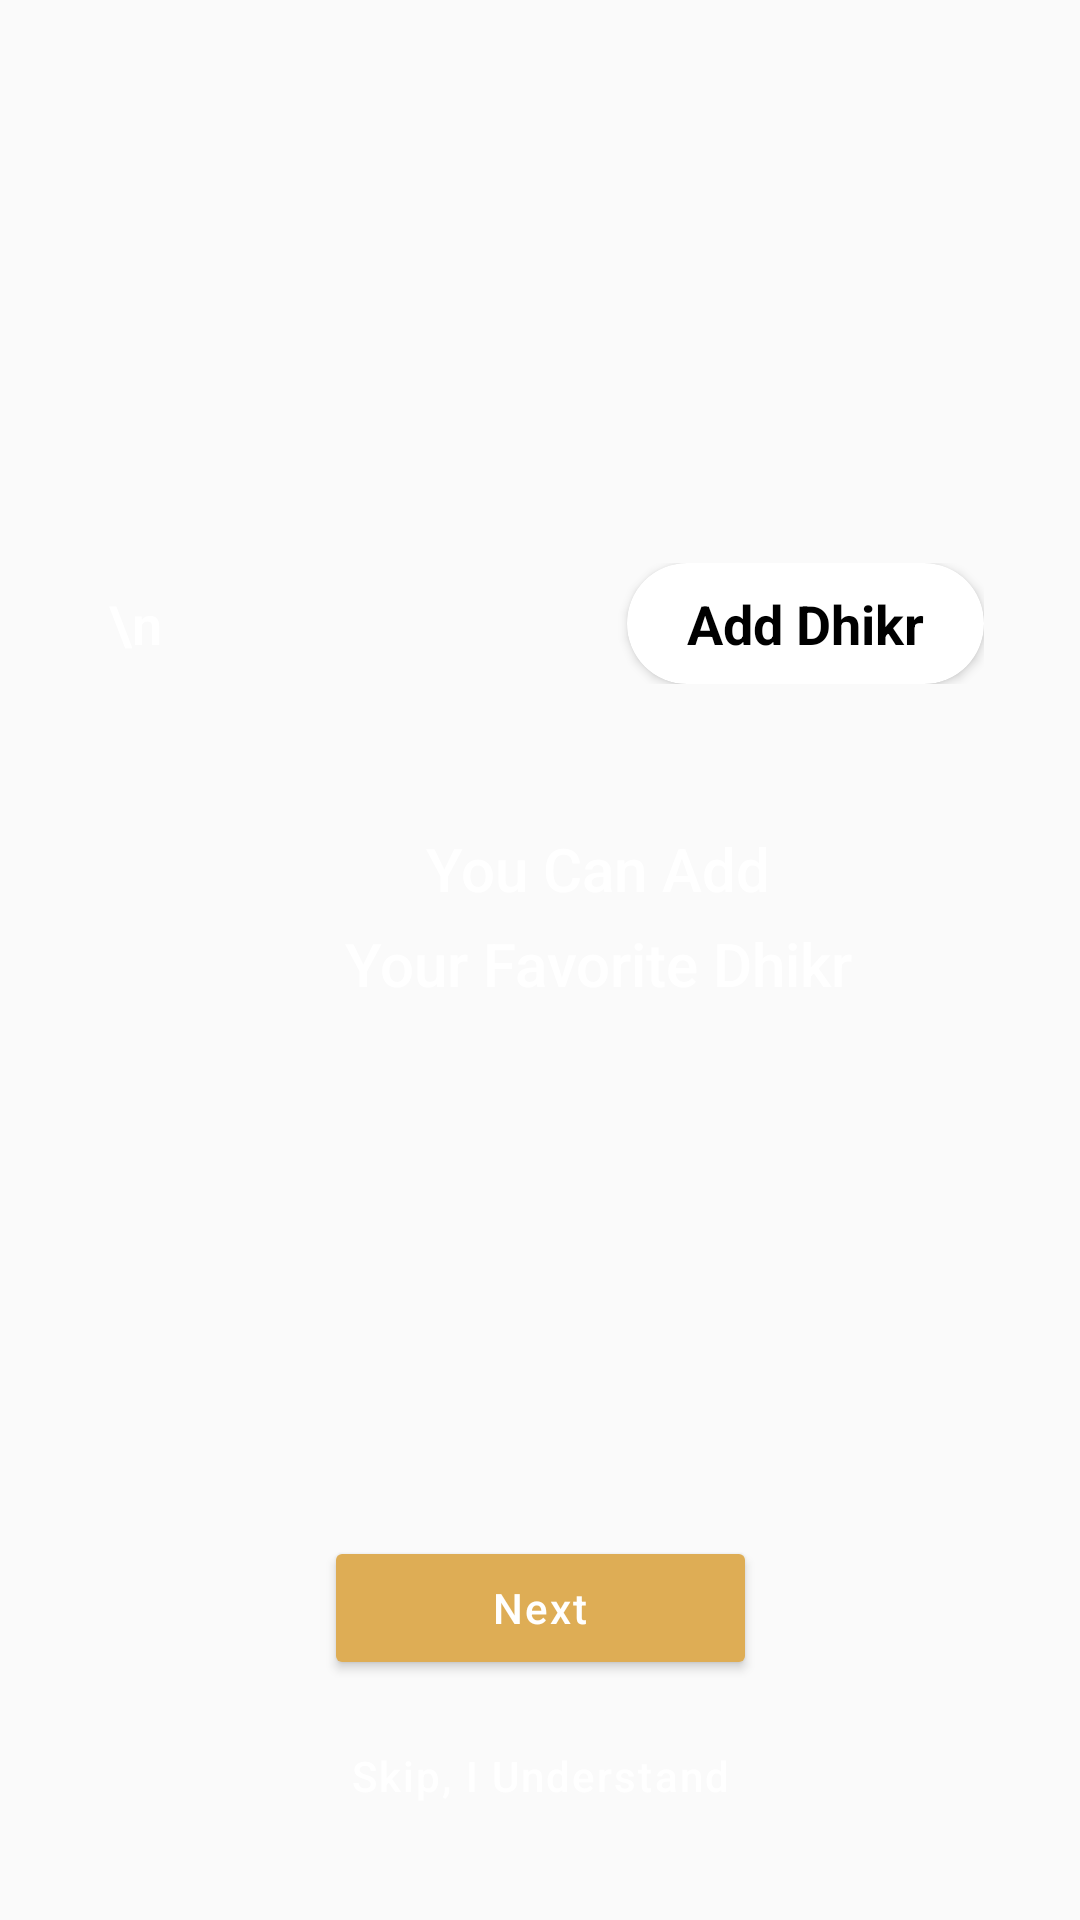

Android layout source for this screen:
<!-- AndroidManifest.xml: application theme AppTheme -->
<!-- res/layout/dialog_guide_main.xml -->
<?xml version="1.0" encoding="utf-8"?>
<androidx.constraintlayout.widget.ConstraintLayout xmlns:android="http://schemas.android.com/apk/res/android"
    xmlns:app="http://schemas.android.com/apk/res-auto"
    xmlns:tools="http://schemas.android.com/tools"
    android:layout_width="match_parent"
    android:layout_height="match_parent"
    tools:background="@color/colorBackgroundTarget">

    <androidx.constraintlayout.widget.ConstraintLayout
        android:id="@+id/clAddDhikrGuide"
        android:layout_width="match_parent"
        android:layout_height="wrap_content"
        app:layout_constraintEnd_toEndOf="parent"
        app:layout_constraintStart_toStartOf="parent"
        app:layout_constraintTop_toTopOf="parent"
        tools:visibility="visible">

        <ImageView
            android:id="@+id/ivBackground"
            android:layout_width="match_parent"
            android:layout_height="0dp"
            android:scaleType="centerCrop"
            app:layout_constraintDimensionRatio="180:122"
            app:layout_constraintEnd_toEndOf="parent"
            app:layout_constraintStart_toStartOf="parent"
            app:layout_constraintTop_toTopOf="parent"
            tools:ignore="ContentDescription" />

        <androidx.constraintlayout.widget.ConstraintLayout
            android:id="@+id/appBarLayout"
            android:layout_width="match_parent"
            android:layout_height="?android:actionBarSize"
            app:layout_constraintEnd_toEndOf="parent"
            app:layout_constraintStart_toStartOf="parent"
            app:layout_constraintTop_toTopOf="parent">

            <LinearLayout
                android:id="@+id/llMore"
                android:layout_width="wrap_content"
                android:layout_height="wrap_content"
                android:layout_marginEnd="16dp"
                android:background="?android:actionBarItemBackground"
                android:gravity="center"
                android:orientation="vertical"
                app:layout_constraintBottom_toBottomOf="parent"
                app:layout_constraintEnd_toEndOf="parent"
                app:layout_constraintTop_toTopOf="parent">

                <ImageView
                    android:id="@+id/ivMore"
                    android:layout_width="wrap_content"
                    android:layout_height="wrap_content"
                    android:visibility="gone"
                    app:srcCompat="@drawable/ic_guide_more"
                    tools:ignore="ContentDescription" />

            </LinearLayout>

        </androidx.constraintlayout.widget.ConstraintLayout>

        <TextView
            android:id="@+id/tvTasbeeh"
            android:layout_width="wrap_content"
            android:layout_height="wrap_content"
            android:layout_marginStart="16dp"
            android:fontFamily="sans-serif"
            android:letterSpacing="0.01"
            android:textColor="@color/colorAccent"
            android:textSize="32sp"
            android:textStyle="bold"
            app:layout_constraintBottom_toTopOf="@+id/tvTasbeehMessage"
            app:layout_constraintStart_toStartOf="parent"
            tools:targetApi="lollipop" />

        <TextView
            android:id="@+id/tvTasbeehMessage"
            android:layout_width="wrap_content"
            android:layout_height="wrap_content"
            android:layout_marginStart="16dp"
            android:fontFamily="sans-serif"
            android:letterSpacing="0.01"
            android:textColor="@android:color/white"
            android:textSize="20sp"
            android:textStyle="normal"
            app:layout_constraintBottom_toBottomOf="@id/ivBackground"
            app:layout_constraintStart_toStartOf="parent"
            app:layout_constraintTop_toTopOf="@id/ivBackground"
            tools:targetApi="lollipop" />

        <androidx.constraintlayout.widget.ConstraintLayout
            android:id="@+id/cvYourDhikr"
            android:layout_width="match_parent"
            android:layout_height="wrap_content"
            android:layout_marginHorizontal="16dp"
            android:background="@android:color/transparent"
            app:layout_constraintBottom_toBottomOf="@id/ivBackground"
            app:layout_constraintEnd_toEndOf="parent"
            app:layout_constraintStart_toStartOf="parent">

            <androidx.constraintlayout.widget.ConstraintLayout
                android:layout_width="match_parent"
                android:layout_height="wrap_content"
                android:padding="16dp"
                app:layout_constraintBottom_toBottomOf="parent"
                app:layout_constraintEnd_toEndOf="parent"
                app:layout_constraintStart_toStartOf="parent"
                app:layout_constraintTop_toTopOf="parent">

                <TextView
                    android:layout_width="wrap_content"
                    android:layout_height="wrap_content"
                    android:fontFamily="sans-serif-light"
                    android:text=" \n "
                    android:textColor="@android:color/white"
                    android:textSize="18sp"
                    android:textStyle="bold"
                    app:layout_constraintBottom_toBottomOf="parent"
                    app:layout_constraintStart_toStartOf="parent"
                    app:layout_constraintTop_toTopOf="parent" />

                <androidx.cardview.widget.CardView
                    android:id="@+id/cvAddDhikr"
                    android:layout_width="wrap_content"
                    android:layout_height="wrap_content"
                    app:cardBackgroundColor="@android:color/white"
                    app:cardCornerRadius="20dp"
                    app:cardElevation="2dp"
                    app:cardPreventCornerOverlap="true"
                    app:layout_constraintBottom_toBottomOf="parent"
                    app:layout_constraintEnd_toEndOf="parent"
                    app:layout_constraintTop_toTopOf="parent">

                    <TextView
                        android:layout_width="wrap_content"
                        android:layout_height="wrap_content"
                        android:layout_gravity="center"
                        android:paddingHorizontal="20dp"
                        android:paddingVertical="8dp"
                        android:text="@string/label_add_dhikr"
                        android:textAllCaps="false"
                        android:textColor="@android:color/black"
                        android:textSize="18sp"
                        android:textStyle="bold" />

                </androidx.cardview.widget.CardView>
            </androidx.constraintlayout.widget.ConstraintLayout>
        </androidx.constraintlayout.widget.ConstraintLayout>

        <ImageView
            android:id="@+id/ivArrow"
            android:layout_width="wrap_content"
            android:layout_height="wrap_content"
            android:layout_marginTop="8dp"
            android:layout_marginEnd="60dp"
            app:layout_constraintEnd_toEndOf="@id/cvYourDhikr"
            app:layout_constraintTop_toBottomOf="@id/cvYourDhikr"
            app:srcCompat="@drawable/ic_guide_arrow" />

        <TextView
            android:layout_width="wrap_content"
            android:layout_height="wrap_content"
            android:layout_marginTop="24dp"
            android:fontFamily="sans-serif-medium"
            android:gravity="center"
            android:lineSpacingExtra="8dp"
            android:text="@string/label_info_fav_dhikr"
            android:textColor="@android:color/white"
            android:textSize="20sp"
            app:layout_constraintEnd_toEndOf="@id/ivArrow"
            app:layout_constraintTop_toBottomOf="@id/ivArrow" />
    </androidx.constraintlayout.widget.ConstraintLayout>

    <androidx.appcompat.widget.AppCompatButton
        android:id="@+id/btnSkip"
        android:layout_width="wrap_content"
        android:layout_height="wrap_content"
        android:layout_marginBottom="24dp"
        android:background="@android:color/transparent"
        android:fontFamily="sans-serif-medium"
        android:letterSpacing="0.05"
        android:text="@string/label_skip_guide"
        android:textAllCaps="false"
        android:textColor="@android:color/white"
        app:layout_constraintBottom_toBottomOf="parent"
        app:layout_constraintEnd_toEndOf="parent"
        app:layout_constraintStart_toStartOf="parent" />

    <androidx.appcompat.widget.AppCompatButton
        android:id="@+id/btnNext"
        android:layout_width="wrap_content"
        android:layout_height="wrap_content"
        android:layout_marginBottom="8dp"
        android:backgroundTint="@color/colorAccent"
        android:fontFamily="sans-serif-medium"
        android:letterSpacing="0.05"
        android:paddingHorizontal="56dp"
        android:text="@string/label_next"
        android:textAllCaps="false"
        android:textColor="@android:color/white"
        app:layout_constraintBottom_toTopOf="@+id/btnSkip"
        app:layout_constraintEnd_toEndOf="parent"
        app:layout_constraintStart_toStartOf="parent" />
</androidx.constraintlayout.widget.ConstraintLayout>
<!-- resources referenced by this layout -->
<resources>
  <color name="colorAccent">#DEAD55</color>
  <color name="colorBackgroundTarget">#B3000000</color>
  <!-- drawable ic_guide_arrow (drawable) -->
  <vector xmlns:android="http://schemas.android.com/apk/res/android"
      android:width="46dp"
      android:height="40dp"
      android:viewportWidth="46"
      android:viewportHeight="40">
    <path
        android:pathData="M38.8459,2.2878C38.61,1.5675 38.0969,0.9709 37.4201,0.6298C36.7432,0.2887 35.9584,0.2312 35.2391,0.4701L15.7511,6.943C14.2573,7.4391 13.4486,9.0523 13.9447,10.5461C14.4409,12.0399 16.0541,12.8486 17.5478,12.3525L30.2247,8.1419C21.6999,24.8835 8.1075,32.47 2.5135,34.1489C1.0059,34.6014 0.1506,36.1903 0.603,37.6979C1.0555,39.2055 2.6444,40.0609 4.1521,39.6084C11.1597,37.5052 26.22,28.8508 35.4911,10.3585L39.6014,22.9087C40.0913,24.4045 41.701,25.22 43.1969,24.7301C44.6927,24.2402 45.5082,22.6305 45.0183,21.1346L38.8459,2.2878Z"
        android:fillColor="#ffffff"
        android:fillType="evenOdd"/>
  </vector>
  <!-- drawable ic_guide_more (drawable) -->
  <vector xmlns:android="http://schemas.android.com/apk/res/android"
      android:width="36dp"
      android:height="36dp"
      android:viewportWidth="36"
      android:viewportHeight="36">
    <path
        android:pathData="M18,18m-18,0a18,18 0,1 1,36 0a18,18 0,1 1,-36 0"
        android:fillColor="#ffffff"/>
    <path
        android:pathData="M18,11m-2,0a2,2 0,1 1,4 0a2,2 0,1 1,-4 0"
        android:fillColor="#000000"/>
    <path
        android:pathData="M18,17m-2,0a2,2 0,1 1,4 0a2,2 0,1 1,-4 0"
        android:fillColor="#000000"/>
    <path
        android:pathData="M18,23m-2,0a2,2 0,1 1,4 0a2,2 0,1 1,-4 0"
        android:fillColor="#000000"/>
  </vector>
  <string name="label_add_dhikr">Add Dhikr</string>
  <string name="label_info_fav_dhikr">You Can Add\nYour Favorite Dhikr</string>
  <string name="label_next">Next</string>
  <string name="label_skip_guide">Skip, I Understand</string>
  <style name="AppTheme" parent="Theme.AppCompat.Light.NoActionBar">
          
          <item name="colorPrimary">@color/colorPrimary</item>
          <item name="colorPrimaryDark">@color/colorPrimaryDark</item>
          <item name="colorAccent">@color/colorAccent</item>
          <item name="bottomSheetDialogTheme">@style/AppBottomSheetDialogTheme</item>
      </style>
  <color name="colorPrimary">#094825</color>
  <color name="colorPrimaryDark">#094825</color>
  <style name="AppBottomSheetDialogTheme" parent="Theme.Design.Light.BottomSheetDialog">
          <item name="bottomSheetStyle">@style/BottomDialog</item>
          <item name="android:windowIsFloating">false</item>
          <item name="android:windowSoftInputMode">adjustResize</item>
      </style>
  <style name="BottomDialog" parent="Widget.Design.BottomSheet.Modal">
          <item name="android:background">@drawable/bg_dialog</item>
      </style>
</resources>
